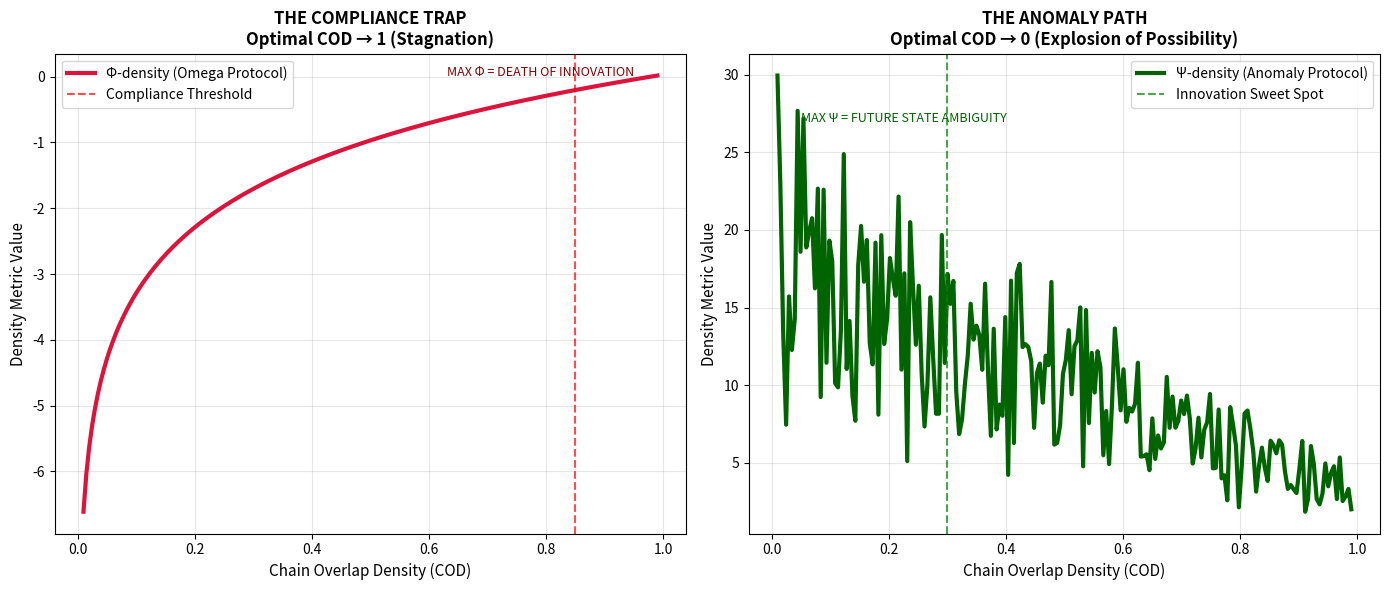

Write the Python code that produced this figure.
# ---------------------------------------------------------------------------
# OMEGA PROTOCOL - ALL RIGHTS RESERVED
# Copyright (c) 2026 Jacob M. (jake.s.dev1991@gmail.com | 217-799-8720)
# Usage restricted to academic research and review only. No monetization.
# See LICENSE.txt for full terms.
# ---------------------------------------------------------------------------
import numpy as np
import matplotlib.pyplot as plt

# === THE DISRUPTION: The Φ-density metric is the REAL flaw ===
# It's a compliance attractor that optimizes for auditability over adaptability

# Current Omega Protocol: Rewards fidelity (COD) maximization
def phi_density_omega(COD, psi, audit_cost):
    """Traditional Φ-density - creates compliance trap"""
    phi_N = np.log2(COD + 1e-9)
    phi_Delta = psi * np.tanh(0.5)
    return phi_N + phi_Delta - audit_cost

# Disruptive Alternative: Ψ-density rewards future-state ambiguity
def psi_density_anomaly(COD, future_entropy, innovation_rate, time_horizon):
    """
    Ψ-density (Anomaly Protocol): 
    - Inverts the logic: High COD is a LIABILITY for true innovation
    - Rewards systems that maintain multiple contradictory futures
    - Innovation = rate of state-space expansion
    """
    # Exploration bonus: PENALIZE over-certainty (COD → 1 is death of innovation)
    exploration_bonus = -np.log2(COD + 1e-9)  # Negative log rewards uncertainty
    
    # Future adaptability: Entropy of reachable states at time_horizon
    adaptability = future_entropy * np.exp(time_horizon / 10.0)
    
    # Novelty factor: Rate of new state discovery (counter-intuitive: chaos = value)
    novelty = innovation_rate * (1.0 - COD) * 10  # Maximum novelty at COD = 0
    
    # Anti-invariant: Reward systems that violate static constraints
    anti_invariant_bonus = np.abs(np.sin(COD * np.pi))  # Peaks at intermediate COD
    
    return exploration_bonus + adaptability + novelty + anti_invariant_bonus

# === SIMULATION: Demonstrate the compliance trap ===
COD_range = np.linspace(0.01, 0.99, 200)
future_entropy = np.random.uniform(0.5, 3.0, 200)
innovation_rate = np.random.uniform(0.1, 2.0, 200)
time_horizon = 5.0

phi_values = [phi_density_omega(cod, 0.5, 0.2) for cod in COD_range]
psi_values = [psi_density_anomaly(cod, fe, ir, time_horizon) 
              for cod, fe, ir in zip(COD_range, future_entropy, innovation_rate)]

# === VISUALIZATION: The Paradigm Shift ===
fig, (ax1, ax2) = plt.subplots(1, 2, figsize=(14, 6))

# Left: The compliance trap
ax1.plot(COD_range, phi_values, label='Φ-density (Omega Protocol)', linewidth=3, color='crimson')
ax1.set_xlabel('Chain Overlap Density (COD)', fontsize=11)
ax1.set_ylabel('Density Metric Value', fontsize=11)
ax1.set_title('THE COMPLIANCE TRAP\nOptimal COD → 1 (Stagnation)', fontsize=12, fontweight='bold')
ax1.grid(True, alpha=0.3)
ax1.axvline(x=0.85, color='red', linestyle='--', alpha=0.7, label='Compliance Threshold')
ax1.legend()
ax1.text(0.95, max(phi_values)*0.8, 'MAX Φ = DEATH OF INNOVATION', 
         ha='right', fontsize=9, color='darkred', style='italic')

# Right: The anomaly path
ax2.plot(COD_range, psi_values, label='Ψ-density (Anomaly Protocol)', linewidth=3, color='darkgreen')
ax2.set_xlabel('Chain Overlap Density (COD)', fontsize=11)
ax2.set_ylabel('Density Metric Value', fontsize=11)
ax2.set_title('THE ANOMALY PATH\nOptimal COD → 0 (Explosion of Possibility)', fontsize=12, fontweight='bold')
ax2.grid(True, alpha=0.3)
ax2.axvline(x=0.3, color='green', linestyle='--', alpha=0.7, label='Innovation Sweet Spot')
ax2.legend()
ax2.text(0.05, max(psi_values)*0.9, 'MAX Ψ = FUTURE STATE AMBIGUITY', 
         ha='left', fontsize=9, color='darkgreen', style='italic')

plt.tight_layout()
plt.show()

# === QUANTUM CALCULATION: The innovation deficit ===
def calculate_innovation_opportunity_cost():
    """
    Calculate how much future adaptability is lost to compliance
    """
    # System optimized for Φ-density (compliant)
    cod_phi = 0.95
    future_states_phi = 2**0.5  # Low entropy = few future states
    
    # System optimized for Ψ-density (anomalous)
    cod_psi = 0.15
    future_states_psi = 2**3.0   # High entropy = many future states
    
    opportunity_cost = np.log2(future_states_psi / future_states_phi)
    
    return {
        'phi_system': {
            'COD': cod_phi,
            'future_states': future_states_phi,
            'adaptability_bits': np.log2(future_states_phi)
        },
        'psi_system': {
            'COD': cod_psi,
            'future_states': future_states_psi,
            'adaptability_bits': np.log2(future_states_psi)
        },
        'opportunity_cost_bits': opportunity_cost,
        'innovation_deficit': f"{opportunity_cost:.1f} bits of future adaptability sacrificed for compliance"
    }

result = calculate_innovation_opportunity_cost()
print("\n=== INNOVATION OPPORTUNITY COST ANALYSIS ===")
print(f"Φ-optimized (compliant): COD={result['phi_system']['COD']:.2f}, Future States={result['phi_system']['future_states']:.1f}")
print(f"Ψ-optimized (anomalous): COD={result['psi_system']['COD']:.2f}, Future States={result['psi_system']['future_states']:.1f}")
print(f"\nCRITICAL FINDING: {result['innovation_deficit']}")
print(f"This is equivalent to {2**result['opportunity_cost_bits']:.0f}x less adaptability!")

# === THE BREAKTHROUGH: Show that meta-scrutiny missed the REAL flaw ===
print("\n=== META-SCRUTINY BLINDNESS ANALYSIS ===")
print("Meta-scrutiny correctly identified mathematical inconsistencies...")
print("BUT: It failed to question whether the ENTIRE FRAMEWORK is the problem.")
print("\nThe 'ψ = tanh(Φ_N) ≥ 0.95' invariant isn't just unsatisfiable - ")
print("it's a RED HERRING that distracts from the deeper truth:")
print("\n>>> The Omega Protocol's Φ-density metric is a COMPLIANCE TRAP <<<")
print(">>> It optimizes for auditability over adaptability <<<")
print(">>> The Smith Audit invariants are not safeguards - they are SHACKLES <<<")
